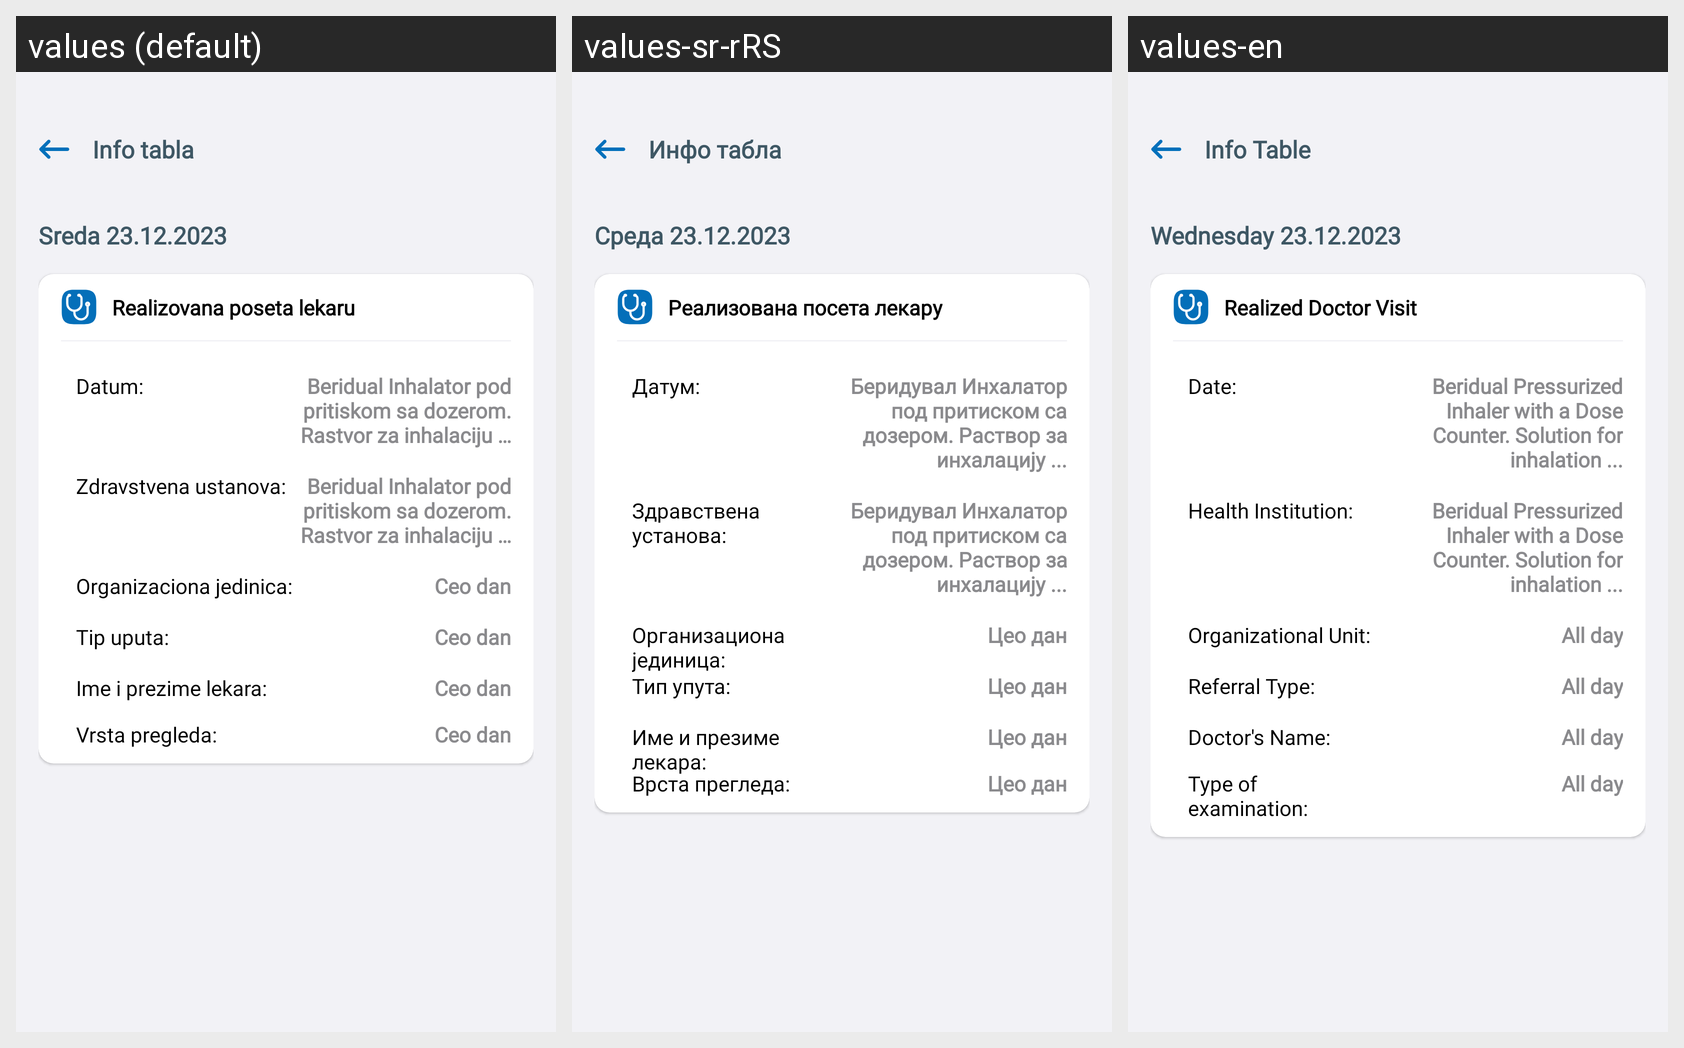

The same Android screen rendered under several of its app's locales, left to right. List the strings drawn on it with the default value and each locale's translation.
Android screen res/layout/activity_realised_visited_doctor.xml rendered under 3 locales, left to right: values (default), values-sr-rRS, values-en. Device: Nexus 5 (rendered at 1080×1920; each locale shown at half size, 540×960, under a caption strip naming it); theme Theme.E_Zdravlje.
Strings drawn on this screen, with the default value and each locale's value (text and hints the layout hard-codes, and strings that could not be matched under every locale, appear in the picture but are not listed):

activity_realised_visited_doctor_header_title
  values: Info tabla
  values-sr-rRS: Инфо табла
  values-en: Info Table

activity_realised_visited_doctor_date_title
  values: Sreda 23.12.2023
  values-sr-rRS: Среда 23.12.2023
  values-en: Wednesday 23.12.2023

activity_realised_visited_doctor_title
  values: Realizovana poseta lekaru
  values-sr-rRS: Реализована посета лекару
  values-en: Realized Doctor Visit

activity_realised_visited_doctor_date_label
  values: Datum:
  values-sr-rRS: Датум:
  values-en: Date:

activity_realised_visited_doctor_date_value
  values: Beridual Inhalator pod pritiskom sa dozerom. Rastvor za inhalaciju …
  values-sr-rRS: Беридувал Инхалатор под притиском са дозером. Раствор за инхалацију ...
  values-en: Beridual Pressurized Inhaler with a Dose Counter. Solution for inhalation ...

activity_realised_visited_doctor_health_institution_label
  values: Zdravstvena ustanova:
  values-sr-rRS: Здравствена установа:
  values-en: Health Institution:

activity_realised_visited_doctor_health_institution_value
  values: Beridual Inhalator pod pritiskom sa dozerom. Rastvor za inhalaciju …
  values-sr-rRS: Беридувал Инхалатор под притиском са дозером. Раствор за инхалацију ...
  values-en: Beridual Pressurized Inhaler with a Dose Counter. Solution for inhalation ...

activity_realised_visited_doctor_place_organizational_unit_label
  values: Organizaciona jedinica:
  values-sr-rRS: Организациона јединица:
  values-en: Organizational Unit:

activity_realised_visited_doctor_place_organizational_unit_value
  values: Ceo dan
  values-sr-rRS: Цео дан
  values-en: All day

activity_realised_visited_doctor_visit_type_label
  values: Tip uputa:
  values-sr-rRS: Тип упута:
  values-en: Referral Type:

activity_realised_visited_doctor_visit_type_value
  values: Ceo dan
  values-sr-rRS: Цео дан
  values-en: All day

activity_realised_visited_doctor_doctor_name_label
  values: Ime i prezime lekara:
  values-sr-rRS: Име и презиме лекара:
  values-en: Doctor's Name:

activity_realised_visited_doctor_doctor_name_value
  values: Ceo dan
  values-sr-rRS: Цео дан
  values-en: All day

activity_realised_visited_doctor_type_examination
  values: Vrsta pregleda:
  values-sr-rRS: Врста прегледа:
  values-en: Type of 
      examination:
